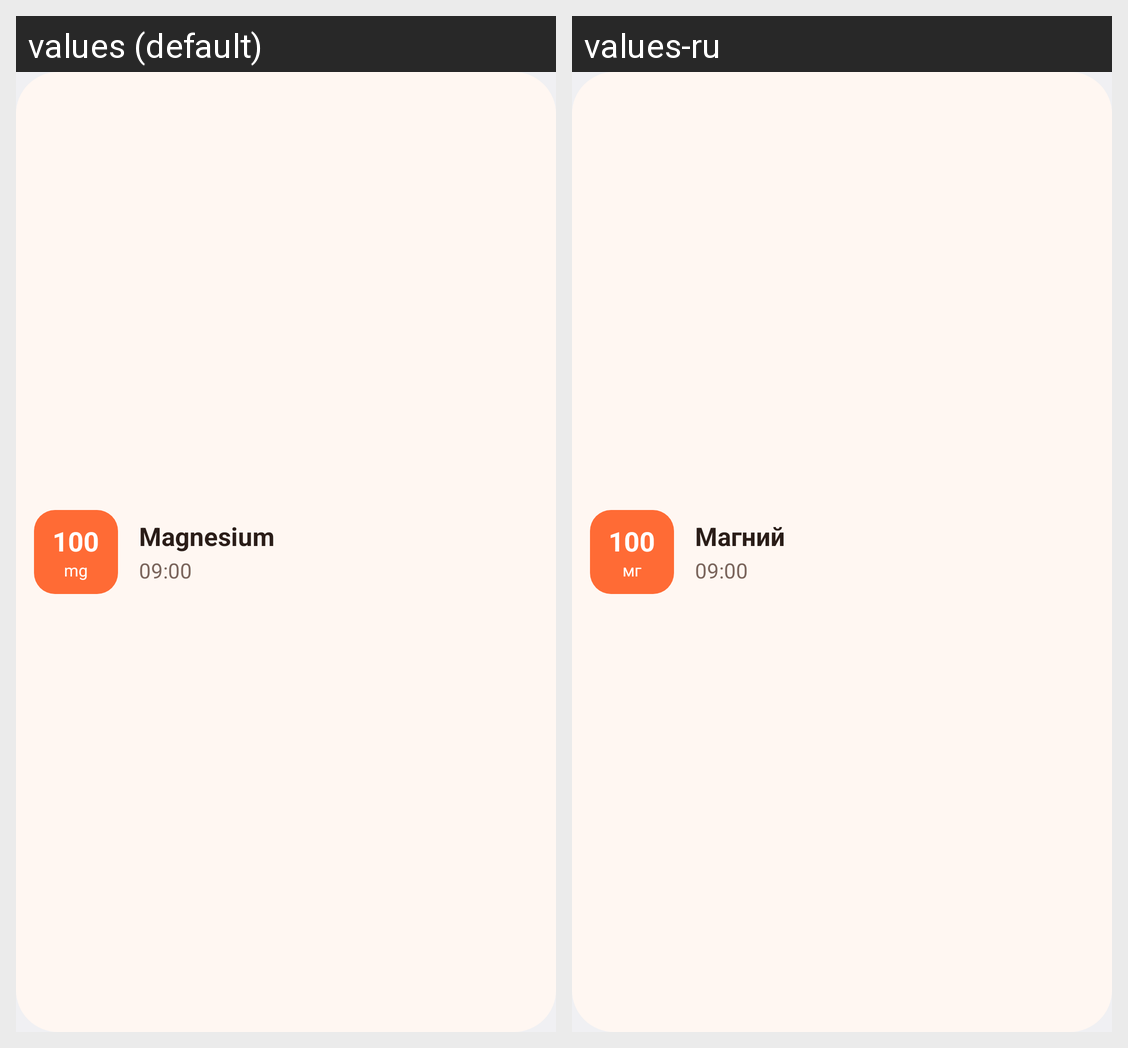

For this localized Android screen grid, give each drawn string resource with its value in every locale shown.
Android screen res/layout/widget_preview_meds.xml rendered under 2 locales, left to right: values (default), values-ru. Device: Nexus 5 (rendered at 1080×1920; each locale shown at half size, 540×960, under a caption strip naming it); theme Theme.Magpie.
Strings drawn on this screen, with the default value and each locale's value (text and hints the layout hard-codes, and strings that could not be matched under every locale, appear in the picture but are not listed):

widget_preview_meds_amount
  values: 100
  values-ru: 100

med_unit_mg
  values: mg
  values-ru: мг

widget_preview_meds_name
  values: Magnesium
  values-ru: Магний

widget_preview_meds_time
  values: 09:00
  values-ru: 09:00
